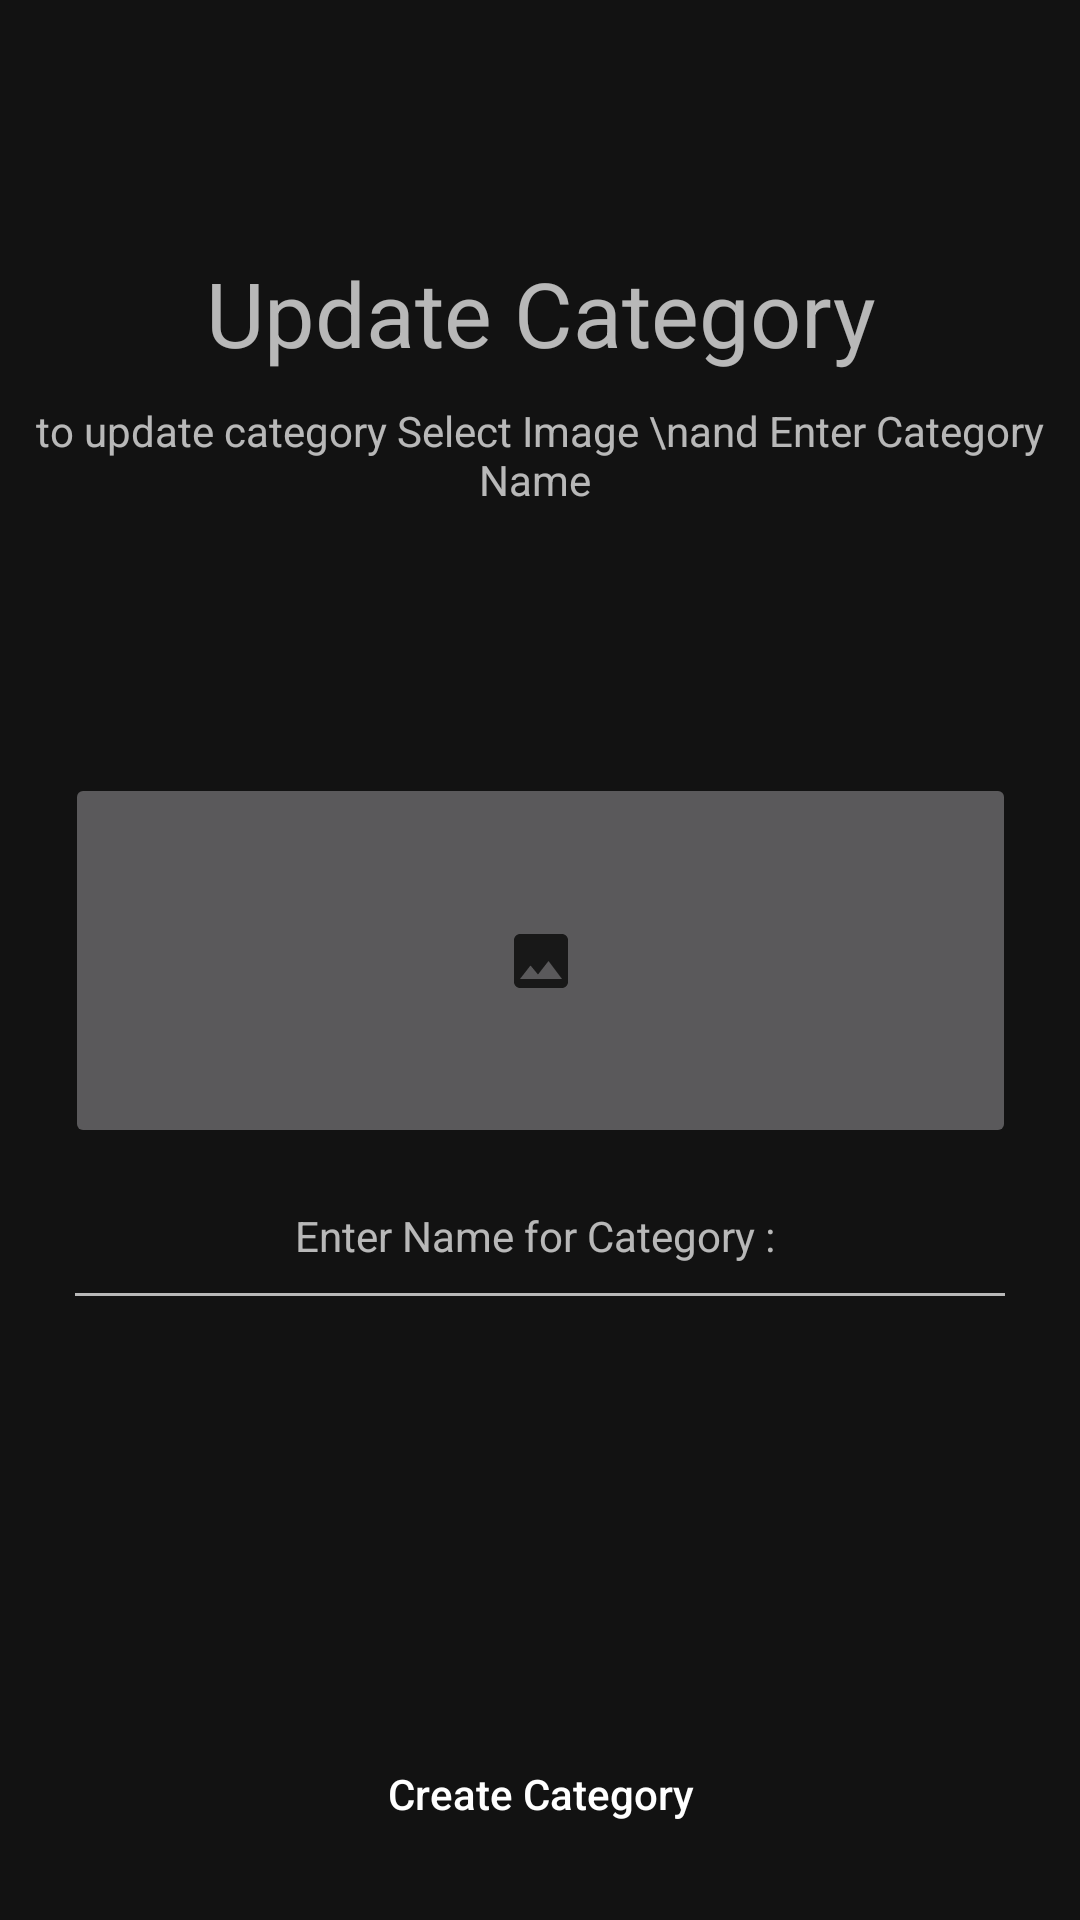

This screen was rendered from an Android layout file. Write that file and the resources it references.
<!-- AndroidManifest.xml: application theme AppTheme -->
<!-- res/layout/activity_edit_category.xml -->
<?xml version="1.0" encoding="utf-8"?>
<androidx.constraintlayout.widget.ConstraintLayout xmlns:android="http://schemas.android.com/apk/res/android"
    xmlns:tools="http://schemas.android.com/tools"
    android:layout_width="match_parent"
    android:layout_height="match_parent"
    xmlns:app="http://schemas.android.com/apk/res-auto"
    tools:context=".activitys.EditCategory">

    <ImageButton
        android:id="@+id/categoryUpdateimage"
        android:layout_width="317dp"
        android:layout_height="125dp"
        app:layout_constraintBottom_toBottomOf="parent"
        app:layout_constraintEnd_toEndOf="parent"
        app:layout_constraintStart_toStartOf="parent"
        app:layout_constraintTop_toTopOf="parent"
        app:srcCompat="@drawable/ic_image_black_24dp" />

    <EditText
        android:id="@+id/edtxtUpCategoryName"
        android:layout_width="318dp"
        android:layout_height="56dp"
        android:layout_marginBottom="200dp"
        android:hint="Enter Name for Category : "
        android:textAlignment="center"
        android:inputType="text"
        android:padding="10dp"
        android:textSize="14sp"
        app:layout_constraintBottom_toBottomOf="parent"
        app:layout_constraintEnd_toEndOf="parent"
        app:layout_constraintStart_toStartOf="parent"
        app:layout_constraintTop_toBottomOf="@+id/categoryaddimage"
        app:layout_constraintVertical_bias="0.0" />

    <Button
        android:id="@+id/btnUpdatecategory"
        android:layout_width="350dp"
        android:layout_height="52dp"
        android:layout_marginStart="16dp"
        android:layout_marginEnd="16dp"
        android:layout_marginBottom="16dp"
        android:background="@drawable/et_style"
        android:backgroundTint="@color/colorPrimary"
        android:text="Create Category"
        android:textAllCaps="false"
        android:textColor="@android:color/white"
        app:layout_constraintBottom_toBottomOf="parent"
        app:layout_constraintEnd_toEndOf="parent"
        app:layout_constraintStart_toStartOf="parent"
        app:layout_constraintTop_toTopOf="parent"
        app:layout_constraintVertical_bias="1.0" />

    <TextView
        android:id="@+id/textView1"
        android:layout_width="310dp"
        android:layout_height="42dp"
        android:layout_marginTop="84dp"
        android:text="Update Category"
        android:textAlignment="center"
        android:textSize="30sp"
        app:layout_constraintBottom_toTopOf="@+id/categoryaddimage"
        app:layout_constraintEnd_toEndOf="parent"
        app:layout_constraintStart_toStartOf="parent"
        app:layout_constraintTop_toTopOf="parent"
        app:layout_constraintVertical_bias="0.0" />

    <TextView
        android:id="@+id/textView4"
        android:layout_width="wrap_content"
        android:layout_height="wrap_content"
        android:layout_marginTop="8dp"
        android:text="to update category Select Image \nand Enter Category Name "
        android:textAlignment="center"
        app:layout_constraintEnd_toEndOf="parent"
        app:layout_constraintStart_toStartOf="parent"
        app:layout_constraintTop_toBottomOf="@+id/textView1" />


</androidx.constraintlayout.widget.ConstraintLayout>
<!-- resources referenced by this layout -->
<resources>
  <color name="colorPrimary">#005792</color>
  <!-- drawable ic_image_black_24dp (drawable) -->
  <vector android:height="24dp" android:tint="#181818"
      android:viewportHeight="24.0" android:viewportWidth="24.0"
      android:width="24dp" xmlns:android="http://schemas.android.com/apk/res/android">
      <path android:fillColor="#FF000000" android:pathData="M21,19V5c0,-1.1 -0.9,-2 -2,-2H5c-1.1,0 -2,0.9 -2,2v14c0,1.1 0.9,2 2,2h14c1.1,0 2,-0.9 2,-2zM8.5,13.5l2.5,3.01L14.5,12l4.5,6H5l3.5,-4.5z"/>
  </vector>
  <style name="AppTheme" parent="Theme.MaterialComponents.NoActionBar">
          
          <item name="colorPrimary">@color/colorPrimary</item>
          <item name="colorPrimaryDark">@color/colorPrimaryDark</item>
          <item name="colorAccent">@color/colorAccent</item>
      </style>
  <color name="colorPrimaryDark">#00204a</color>
  <color name="colorAccent">#00bbf0</color>
</resources>
